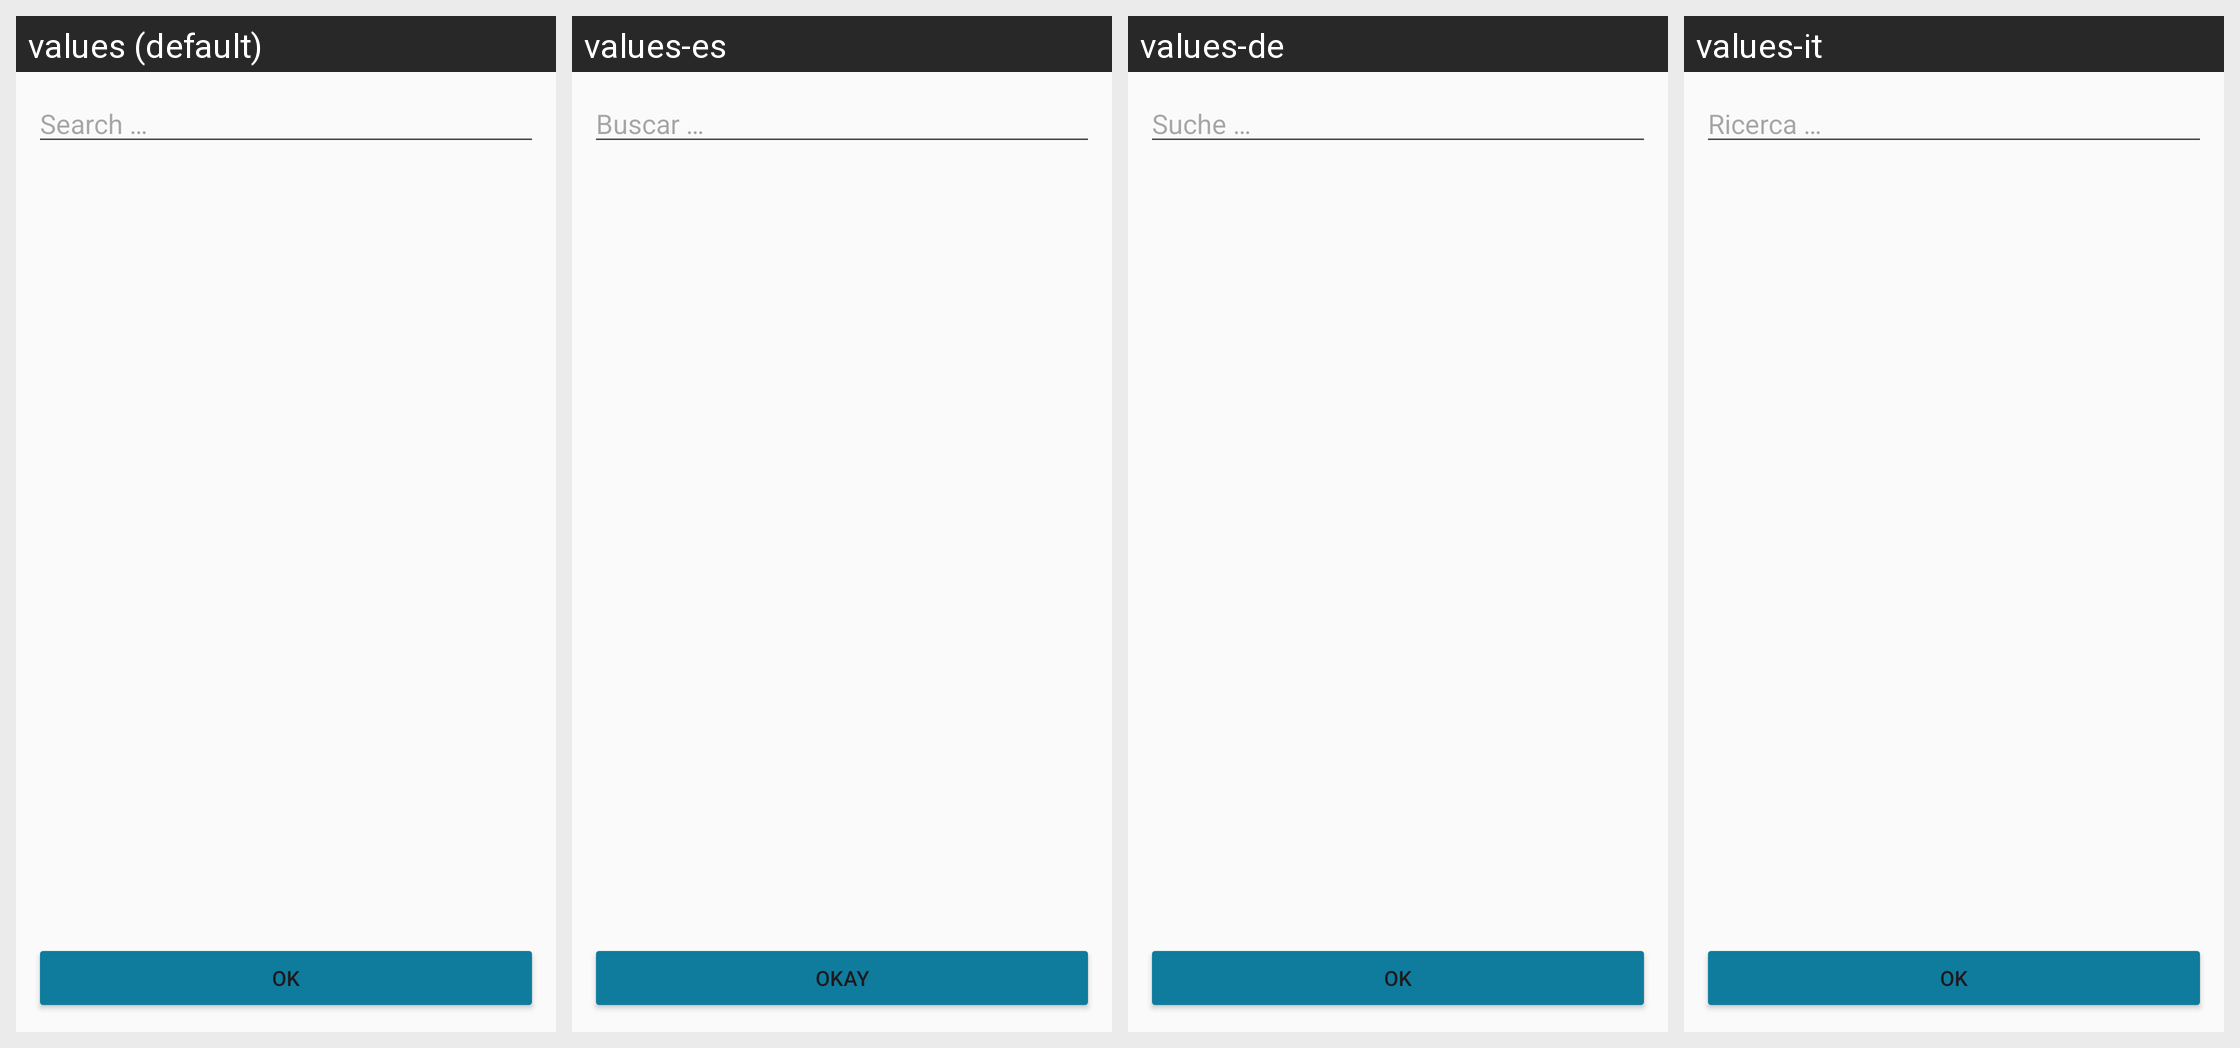

The Android screen above is rendered under several locales of the same app. Produce the string resources it draws, with the default and per-locale values.
Android screen res/layout/dialog_list.xml rendered under 4 locales, left to right: values (default), values-es, values-de, values-it. Device: Nexus 5 (rendered at 1080×1920; each locale shown at half size, 540×960, under a caption strip naming it); theme AppTheme.
Other locales in the repository, not shown: values-fr, values-iw, values-nl, values-ru.
Strings drawn on this screen, with the default value and each locale's value (text and hints the layout hard-codes, and strings that could not be matched under every locale, appear in the picture but are not listed):

search
  values: Search …
  values-es: Buscar …
  values-de: Suche …
  values-it: Ricerca …

ok
  values: OK
  values-es: Okay
  values-de: OK
  values-it: ok
